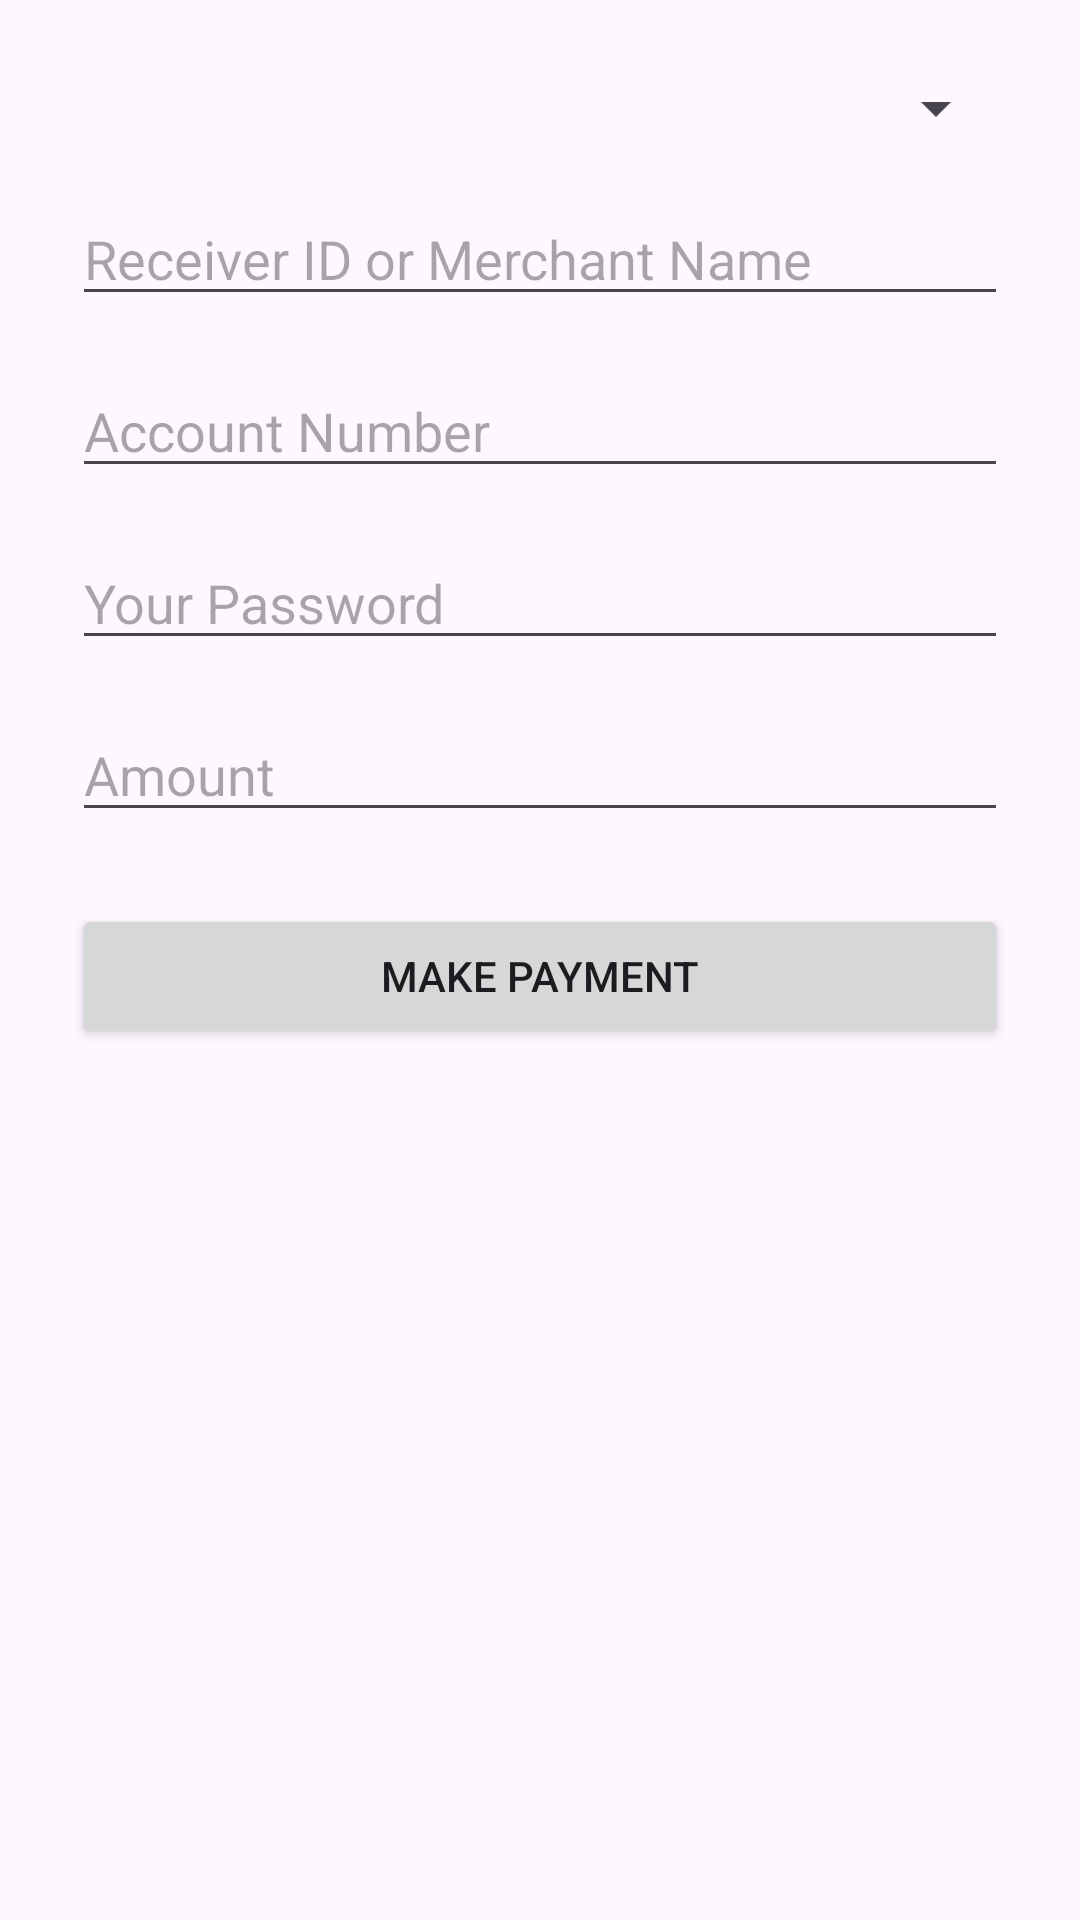

Produce the Android XML layout that renders to this screen, including the resource entries it uses.
<!-- AndroidManifest.xml: activity theme Theme.Mt -->
<!-- res/layout/activity_payment.xml -->
<?xml version="1.0" encoding="utf-8"?>
<LinearLayout
    xmlns:android="http://schemas.android.com/apk/res/android"
    android:orientation="vertical"
    android:padding="24dp"
    android:layout_width="match_parent"
    android:layout_height="match_parent">

    
    <Spinner
        android:id="@+id/paymentTypeSpinner"
        android:layout_width="match_parent"
        android:layout_height="wrap_content"
        android:spinnerMode="dropdown" />

    
    <EditText
        android:id="@+id/receiverInput"
        android:hint="Receiver ID or Merchant Name"
        android:inputType="text"
        android:layout_width="match_parent"
        android:layout_height="wrap_content"
        android:layout_marginTop="16dp"/>

    
    <EditText
        android:id="@+id/accountInput"
        android:hint="Account Number"
        android:inputType="number"
        android:layout_width="match_parent"
        android:layout_height="wrap_content"
        android:layout_marginTop="16dp"/>

    
    <EditText
        android:id="@+id/passwordInput"
        android:hint="Your Password"
        android:inputType="textPassword"
        android:layout_width="match_parent"
        android:layout_height="wrap_content"
        android:layout_marginTop="16dp"/>

    
    <EditText
        android:id="@+id/amountInput"
        android:hint="Amount"
        android:inputType="numberDecimal"
        android:layout_width="match_parent"
        android:layout_height="wrap_content"
        android:layout_marginTop="16dp"/>

    
    <Button
        android:id="@+id/btnPay"
        android:text="Make Payment"
        android:layout_width="match_parent"
        android:layout_height="wrap_content"
        android:layout_marginTop="24dp"/>
</LinearLayout>
<!-- resources referenced by this layout -->
<resources>
  <style name="Theme.Mt" parent="Base.Theme.Mt" />
  <style name="Base.Theme.Mt" parent="Theme.Material3.DayNight.NoActionBar">
          
          
      </style>
</resources>
